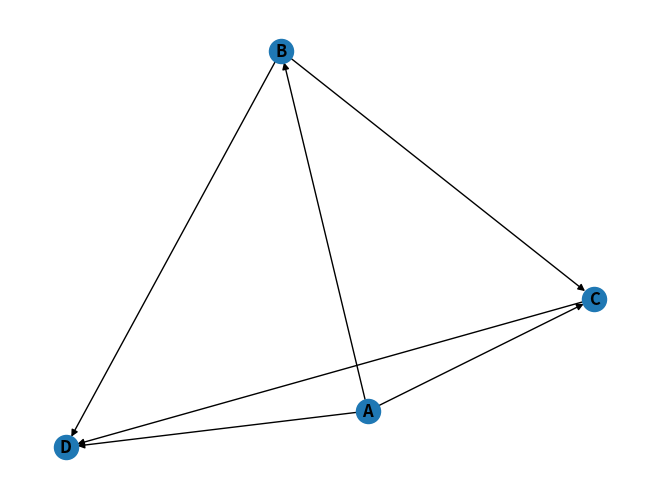
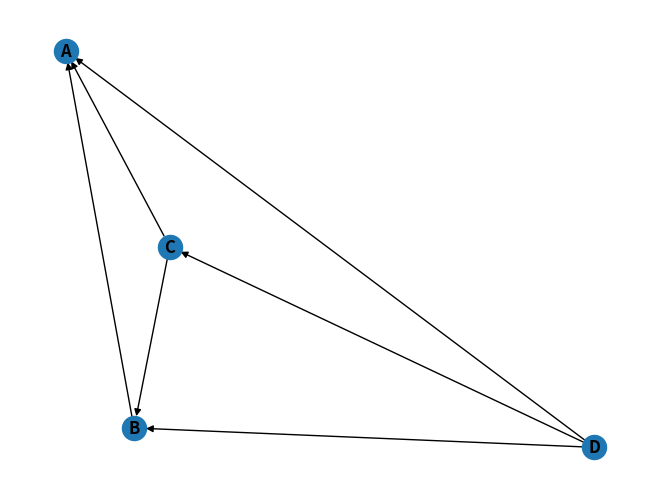
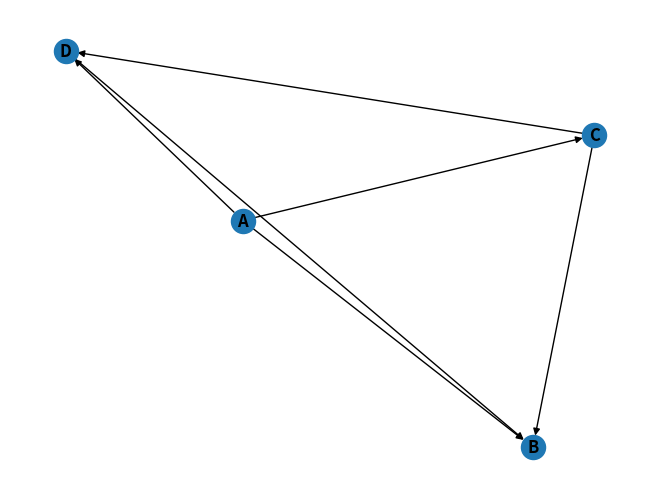
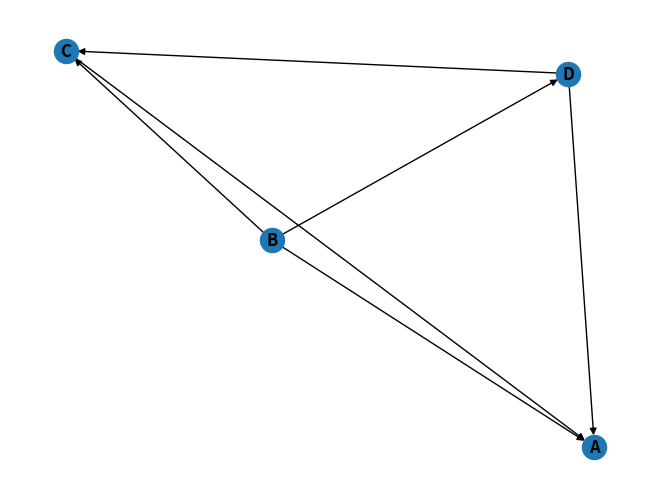
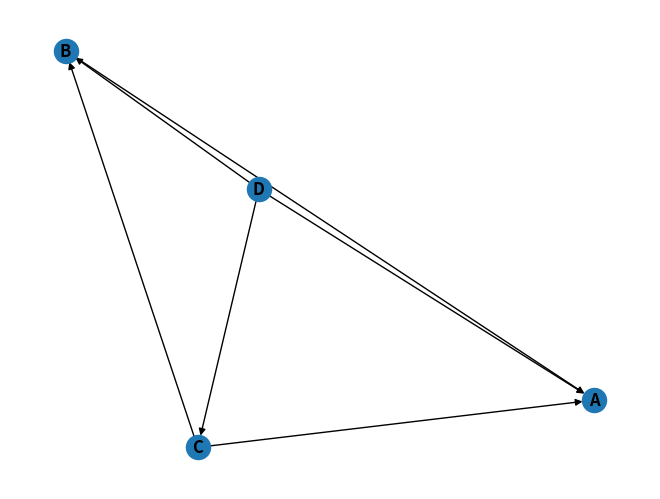
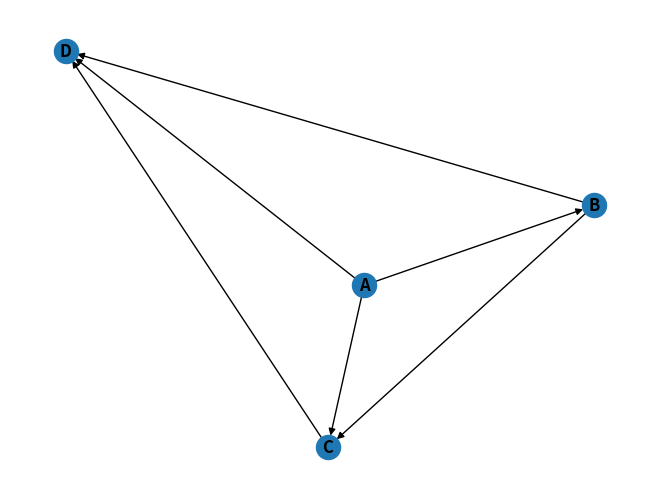

Reproduce these figures in Python, in order.
import matplotlib.pyplot as plt
import networkx as nx

# Выбор площадки для строительства аэропорта

# Варианты (млн., мин., тыс.)
A = [180, 70, 10]
B = [170, 40, 15]
C = [160, 55, 20]
D = [150, 50, 25]

p_1 = 3
p_2 = 2
p_3 = 1


# index - num of criteria, max - True, min - False
direction_for_criteria = [False, False, False]

all_consent_edges = list()
all_inconsent_edges = list()

# Метод возвращает множество оцениваемых объектов
# Затраты - min (p_1 = 3)
# Расстояние от города – min (p_2 = 2)
# Численность населения, подверженного шумовому влиянию – min (p_3 = 1)
def get_set_of_evaluated_objects(*data):
    return [data[i] for i in range(len(data))]


# Минимальное значение для заданных значений
def min_value(data):
    return min(data)


# Максимальное значение для заданных значений
def max_value(data):
    return max(data)


# Нормализация данных
def data_normalization(data, arr_of_base_value):
    for j in range(len(arr_of_base_value)):
        for i in range(len(data)):
            if direction_for_criteria[j]:
                if arr_of_base_value[j] != 0:
                    data[i][j] = round(data[i][j] / arr_of_base_value[j], 2)
            else:
                if data[i][j] != 0:
                    data[i][j] = round(arr_of_base_value[j] / data[i][j], 2)


# Список базовых значений для каждого столбца
def array_of_base_cow_values(data):
    array_of_base_elem = list()
    for j in range(len(data[0])):
        if direction_for_criteria[j]:
            array_of_base_elem.append(max_value([data[i][j] for i in range(len(data))]))
        else:
            array_of_base_elem.append(min_value([data[i][j] for i in range(len(data))]))

    return array_of_base_elem


# Cумма весов критериев
def sum_of_criteria(*value_of_criteria):
    return sum(value_of_criteria)


def get_edges_for_one_criteria(data, nodes, direction):
    array_of_edges = list()
    array_of_inconsent_edges = list()
    for i in range(len(nodes)):
        for j in range(i + 1, len(nodes)):
            if direction:
                if data[i] > data[j]:
                    array_of_edges.append((nodes[i], nodes[j]))
                elif data[i] == data[j]:
                    array_of_edges.append((nodes[i], nodes[j]))
                    array_of_edges.append((nodes[j], nodes[i]))
                else:
                    array_of_inconsent_edges.append((nodes[i], nodes[j]))
            else:
                if data[i] < data[j]:
                    array_of_edges.append((nodes[j], nodes[i]))
                elif data[i] == data[j]:
                    array_of_edges.append((nodes[i], nodes[j]))
                    array_of_edges.append((nodes[j], nodes[i]))
                else:
                    array_of_inconsent_edges.append((nodes[j], nodes[i]))


    for i in range(len(nodes) - 1, -1, -1):
        for j in range(i - 1, -1, -1):
            if direction:
                if data[i] > data[j]:
                    array_of_edges.append((nodes[i], nodes[j]))
                elif data[i] == data[j]:
                    array_of_edges.append((nodes[i], [j]))
                    array_of_edges.append((nodes[j], [i]))
                else:
                    array_of_inconsent_edges.append((nodes[i], nodes[j]))
            else:
                if data[i] < data[j]:
                    array_of_edges.append((nodes[j], nodes[i]))
                elif data[i] == data[j]:
                    array_of_edges.append((nodes[i], nodes[j]))
                    array_of_edges.append((nodes[j], nodes[i]))
                else:
                    array_of_inconsent_edges.append((nodes[j], nodes[i]))

    return array_of_edges, array_of_inconsent_edges


def draw_graph(graph):
    # рисуем граф и отображаем его
    nx.draw(graph, with_labels=True, font_weight='bold')
    plt.show()


def get_relationship_graph(data, direction):
    graph = nx.DiGraph()
    graph_in = nx.DiGraph()

    # определяем список узлов (ID узлов)
    nodes = [chr(65 + i) for i in range(len(data))]

    # определяем список рёбер
    # список кортежей, каждый из которых представляет ребро
    # кортеж (id_1, id_2) означает, что узлы id_1 и id_2 соединены ребром
    # Для каждого критерия i строим граф Gi = (X, Vi), где Vi - множество дуг графа Gi.
    # Дуга в графе Gi из вершины х в вершину у существует, если x_i ≥ y_i.
    # Равенство оценок x_i = y_i в графе влечет наличие двух дуг из х в у и из у в х.
    # (x,y) Є Vi ó xi ≥ yi, i = 1..n.
    edges, in_edges = get_edges_for_one_criteria(data, nodes, direction)

    # добавляем информацию в объект графа
    graph.add_nodes_from(nodes)
    graph.add_edges_from(edges)

    all_consent_edges.append(edges)
    all_inconsent_edges.append(in_edges)

    graph_in.add_nodes_from(nodes)
    graph_in.add_edges_from(in_edges)


    draw_graph(graph)
    draw_graph(graph_in)


def get_criteria_graphs(data, direction_for_criteria):
    for j in range(len(data[0])):
        temp_data = [data[i][j] for i in range(len(data))]
        get_relationship_graph(temp_data, direction_for_criteria[j])


def get_matrix_of_consent_indices(data, criteria):
    N = len(data)
    matrix = [[0 for _ in range(N)] for __ in range(N)]

    for crit in range(len(all_consent_edges)):
        for elem in all_consent_edges[crit]:
            matrix[ord(elem[1]) - 65][ord(elem[0]) - 65] += criteria[crit]

    return matrix


def matrix_normalization_of_criteria(matrix, sum_of_criteria):
    for i in range(len(matrix)):
        for j in range(len(matrix[0])):
            matrix[i][j] = round(matrix[i][j] / sum_of_criteria, 2)


def get_the_normalizing_coefficient(data, criteria):
    result = list()
    for j in range(len(criteria)):
        result.append(round(max_value([data[i][j] for i in range(len(data))]) - min_value([data[i][j] for i in range(len(data))]), 2))

    return result


def max_difference_in_criteria(data, first, last, scales):
    diff = list()
    for j in range(len(data[0])):
        diff.append(data[last][j] - data[first][j])

    max = diff[0] / scales[0]
    for i in range(1, len(diff)):
        if diff[i] / scales[i] > max:
            max = diff[i] / scales[i]

    return max


def get_inconsistency_matrix(data, scales):
    N = len(data)
    matrix = [[0 for _ in range(N)] for __ in range(N)]

    for i in range(len(all_inconsent_edges)):
        for elem in all_inconsent_edges[i]:
            matrix[ord(elem[0]) - 65][ord(elem[1]) - 65] = round(max_difference_in_criteria(data, ord(elem[1]) - 65, ord(elem[0]) - 65, scales), 2)

    return matrix


if __name__ == '__main__':
    data = get_set_of_evaluated_objects(A, B, C, D)
    print('Данные {}'.format(data))
    # data_normalization(data, array_of_base_cow_values(data))
    #print('Нормализованные данные {}'.format(data))

    criteria = [p_1, p_2, p_3]
    print('Значения критериев {}'.format(criteria))

    get_criteria_graphs(data, direction_for_criteria)
    print('Все ребра графов отношений {}'.format(all_consent_edges))

    matrix = get_matrix_of_consent_indices(data, criteria)
    matrix_normalization_of_criteria(matrix, sum_of_criteria(p_1, p_2, p_3))

    L_1 = 100
    L_2 = 50
    L_3 = 45

    scales = [L_1, L_2, L_3]

    in_matrix = get_inconsistency_matrix(data, scales)

    print("Матрица согласования {}".format(matrix))
    print("Матрица несогласования {}".format(in_matrix))
